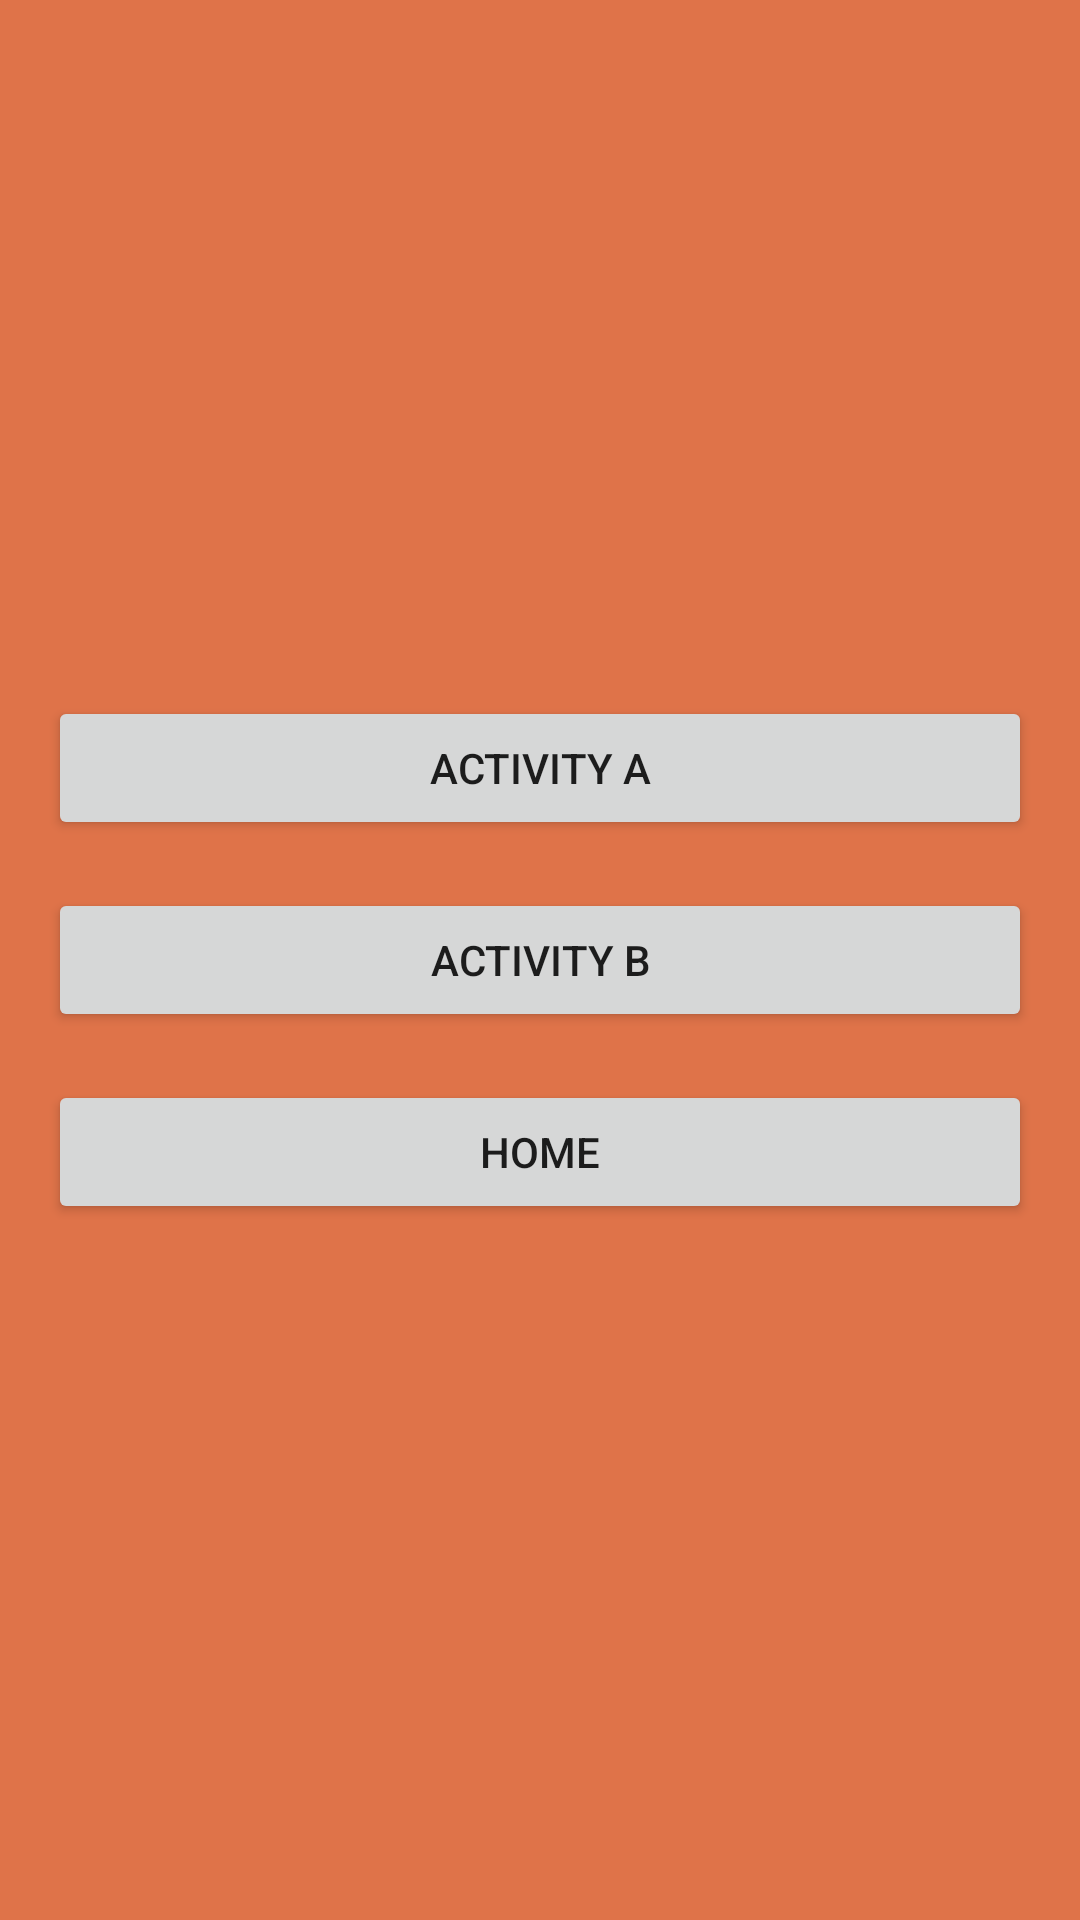

The Android layout XML behind this screen, and the referenced resources:
<!-- AndroidManifest.xml: application theme Theme.BootcampProdigy -->
<!-- res/layout/activity_c.xml -->
<?xml version="1.0" encoding="utf-8"?>
<LinearLayout
    xmlns:android="http://schemas.android.com/apk/res/android"
    xmlns:tools="http://schemas.android.com/tools"
    android:id="@+id/activity_main"
    android:layout_width="match_parent"
    android:layout_height="match_parent"
    android:paddingLeft="@dimen/activity_horizontal_margin"
    android:paddingRight="@dimen/activity_horizontal_margin"
    android:paddingTop="@dimen/activity_vertical_margin"
    android:paddingBottom="@dimen/activity_vertical_margin"
    android:orientation="vertical"
    android:gravity="center"
    android:background="#df7349"
    tools:context=".ActivityC">

    <Button
        android:id="@+id/btnA"
        android:layout_width="match_parent"
        android:layout_height="wrap_content"
        android:onClick="intentA"
        android:text="@string/activity_a" />

    <Button
        android:id="@+id/btnB"
        android:layout_width="match_parent"
        android:layout_height="wrap_content"
        android:layout_marginTop="@dimen/activity_vertical_margin"
        android:onClick="intentB"
        android:text="@string/btnB" />

    <Button
        android:id="@+id/btnHome"
        android:layout_width="match_parent"
        android:layout_height="wrap_content"
        android:layout_marginTop="@dimen/activity_vertical_margin"
        android:onClick="intentHome"
        android:text="@string/back_to_home" />
</LinearLayout>
<!-- resources referenced by this layout -->
<resources>
  <dimen name="activity_horizontal_margin">16dp</dimen>
  <dimen name="activity_vertical_margin">16dp</dimen>
  <string name="activity_a">Activity A</string>
  <string name="back_to_home">Home</string>
  <string name="btnB">Activity B</string>
  <style name="Theme.BootcampProdigy" parent="Theme.MaterialComponents.DayNight.DarkActionBar">
          
          <item name="colorPrimary">@color/purple_500</item>
          <item name="colorPrimaryVariant">@color/purple_700</item>
          <item name="colorOnPrimary">@color/white</item>
          
          <item name="colorSecondary">@color/teal_200</item>
          <item name="colorSecondaryVariant">@color/teal_700</item>
          <item name="colorOnSecondary">@color/black</item>
          
          <item name="android:statusBarColor">?attr/colorPrimaryVariant</item>
          
  
      </style>
  <color name="purple_500">#FF6200EE</color>
  <color name="purple_700">#FF3700B3</color>
  <color name="white">#FFFFFFFF</color>
  <color name="teal_200">#FF03DAC5</color>
  <color name="teal_700">#FF018786</color>
  <color name="black">#FF000000</color>
</resources>
